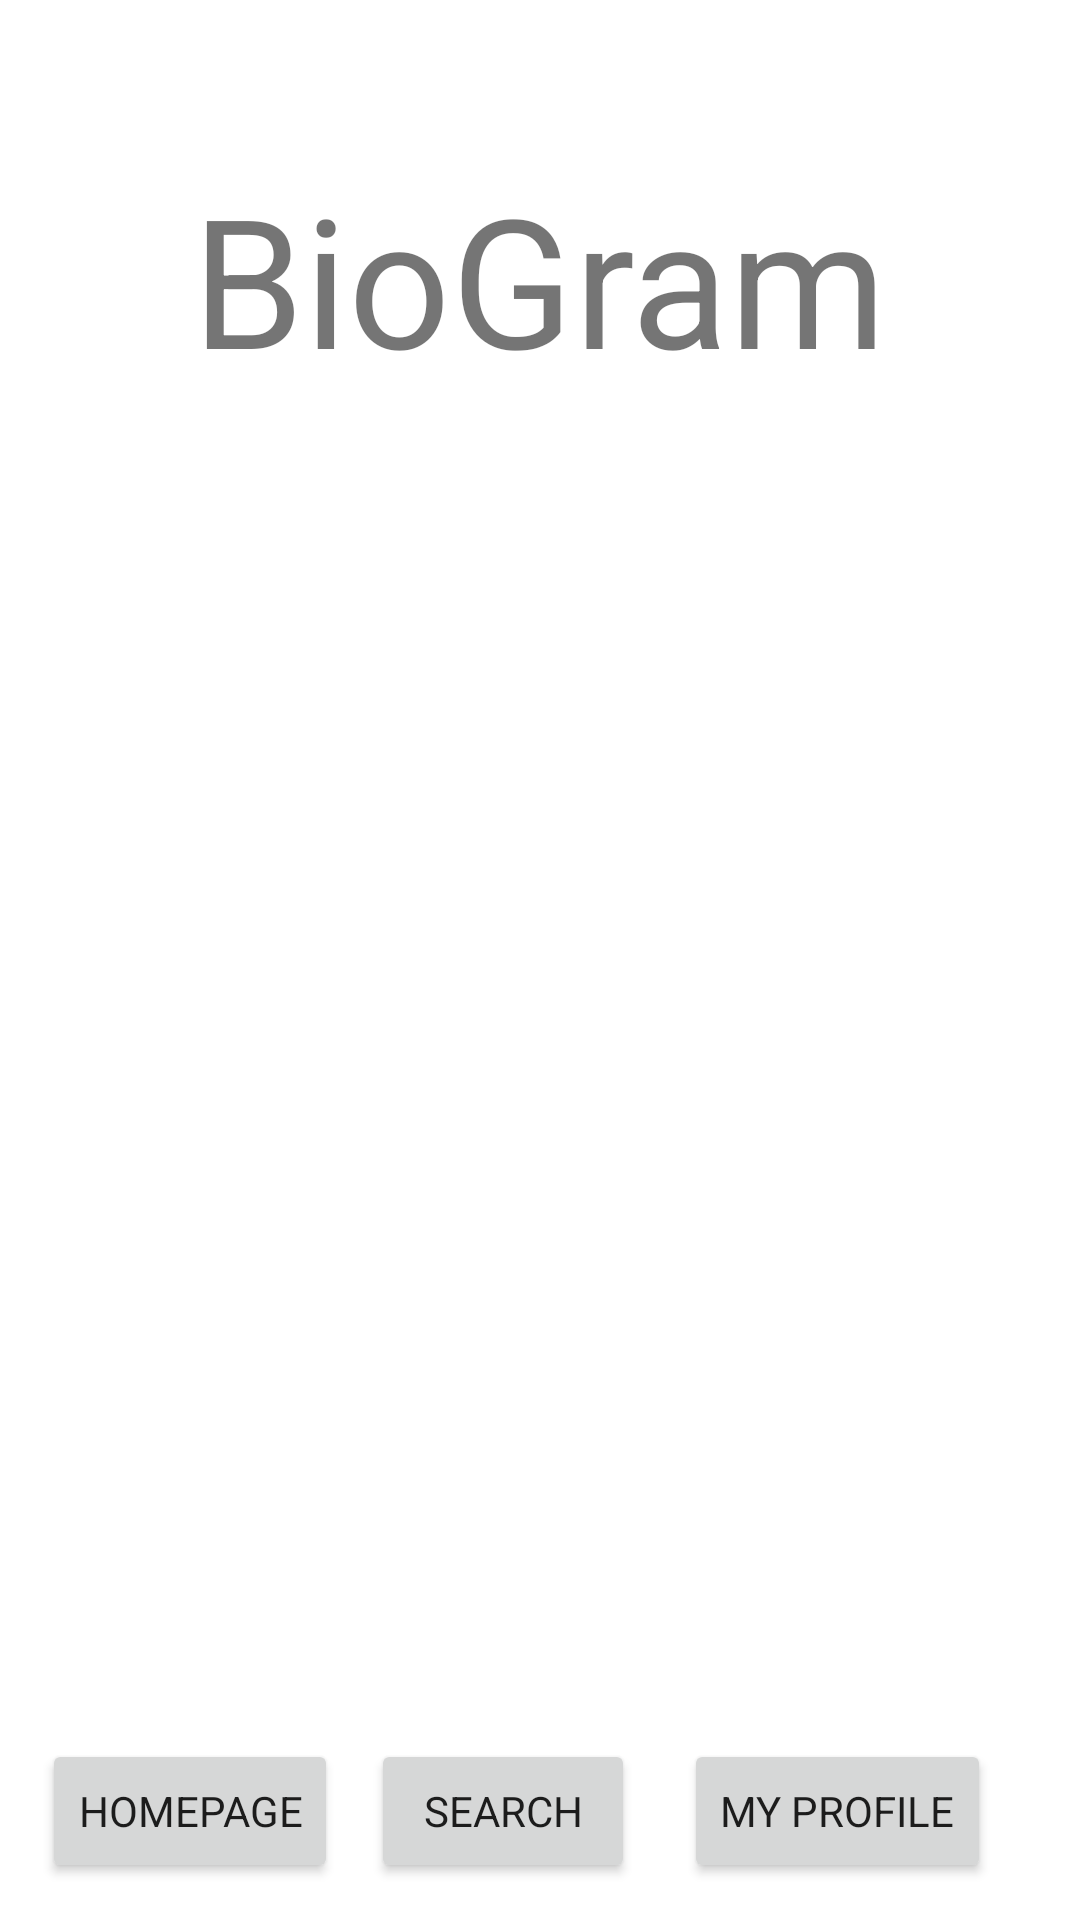

Here is an Android app screen rendered from its layout file. Give the layout XML and the strings, colors and styles it references.
<!-- AndroidManifest.xml: application theme Theme.Biogram -->
<!-- res/layout/activity_main.xml -->
<?xml version="1.0" encoding="utf-8"?>
<androidx.constraintlayout.widget.ConstraintLayout
    xmlns:android="http://schemas.android.com/apk/res/android"
    xmlns:app="http://schemas.android.com/apk/res-auto"
    android:layout_width="match_parent"
    android:layout_height="match_parent"
    xmlns:tools="http://schemas.android.com/tools"
    android:background="@color/mybg"
    tools:context=".MainActivity">


    <Button
        android:elevation="6dp"
        android:id="@+id/homepage"
        android:layout_width="wrap_content"
        android:layout_height="wrap_content"
        android:text="HomePage"
        app:layout_constraintBottom_toBottomOf="parent"
        app:layout_constraintEnd_toEndOf="parent"
        app:layout_constraintHorizontal_bias="0.054"
        app:layout_constraintStart_toStartOf="parent"
        app:layout_constraintTop_toTopOf="parent"
        app:layout_constraintVertical_bias="0.979" />

    <Button
        android:id="@+id/profile"
        android:layout_width="wrap_content"
        android:layout_height="wrap_content"
        android:text="my profile"
        app:layout_constraintBottom_toBottomOf="parent"
        app:layout_constraintEnd_toEndOf="parent"
        app:layout_constraintHorizontal_bias="0.885"
        app:layout_constraintStart_toStartOf="parent"
        app:layout_constraintTop_toTopOf="parent"
        app:layout_constraintVertical_bias="0.979" />

    <Button
        android:id="@+id/search"
        android:layout_width="wrap_content"
        android:layout_height="wrap_content"
        android:text="search"
        app:layout_constraintBottom_toBottomOf="parent"
        app:layout_constraintEnd_toEndOf="parent"
        app:layout_constraintHorizontal_bias="0.455"
        app:layout_constraintStart_toStartOf="parent"
        app:layout_constraintTop_toTopOf="parent"
        app:layout_constraintVertical_bias="0.979" />

    <TextView
        android:id="@+id/textView2"
        android:layout_width="wrap_content"
        android:layout_height="wrap_content"
        android:text="BioGram"
        android:textSize="60sp"
        app:layout_constraintBottom_toBottomOf="parent"
        app:layout_constraintEnd_toEndOf="parent"
        app:layout_constraintStart_toStartOf="parent"
        app:layout_constraintTop_toTopOf="parent"
        app:layout_constraintVertical_bias="0.094" />
</androidx.constraintlayout.widget.ConstraintLayout>
<!-- resources referenced by this layout -->
<resources>
  <color name="mybg">#FFFFFFFF</color>
  <style name="Theme.Biogram" parent="Theme.MaterialComponents.DayNight.NoActionBar">
          
          <item name="colorPrimary">@color/black</item>
          <item name="colorPrimaryVariant">#ffffff</item>
          <item name="colorOnPrimary">#BE6B6B</item>
          
          <item name="colorSecondary">@color/teal_200</item>
          <item name="colorSecondaryVariant">@color/teal_700</item>
          <item name="fontFamily">@font/roboto_light</item>
          <item name="colorOnSecondary">@color/black</item>
          
          <item name="android:statusBarColor" tools:targetApi="l">?attr/colorPrimaryVariant</item>
          
          <item name="android:windowLightStatusBar">true</item>
  
      </style>
  <color name="black">#FF000000</color>
  <color name="teal_200">#FF03DAC5</color>
  <color name="teal_700">#FF018786</color>
</resources>
